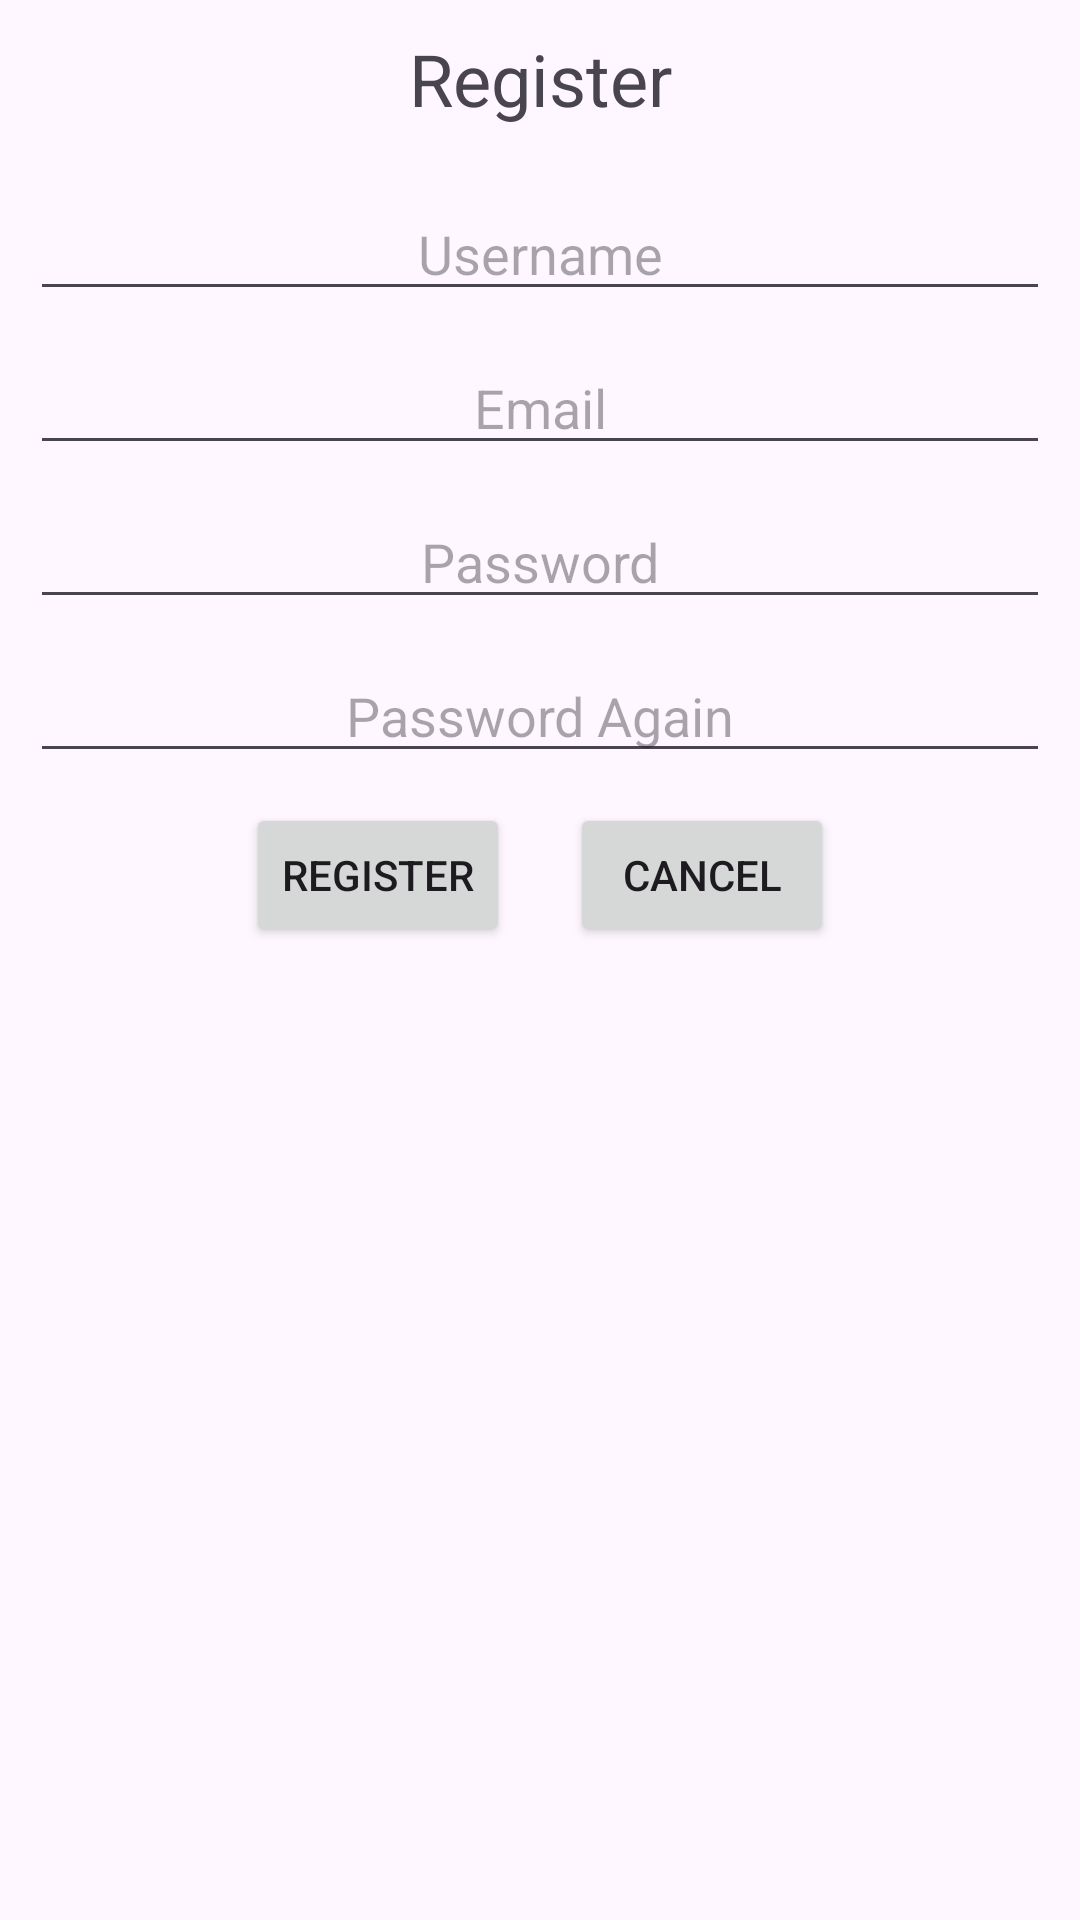

The Android layout XML behind this screen, and the referenced resources:
<!-- AndroidManifest.xml: application theme Theme.Mobilalk -->
<!-- res/layout/activity_register.xml -->
<?xml version="1.0" encoding="utf-8"?>
<RelativeLayout xmlns:android="http://schemas.android.com/apk/res/android"
    xmlns:tools="http://schemas.android.com/tools"
    android:id="@+id/main"
    android:layout_width="match_parent"
    android:layout_height="match_parent"
    tools:context=".RegisterActivity">

    <TextView
        android:id="@+id/registerTextView"
        android:layout_width="match_parent"
        android:layout_height="wrap_content"
        android:text="@string/register"
        android:layout_marginTop="@dimen/default_margin"
        android:textSize="24sp"
        android:layout_alignParentStart="true"
        android:layout_alignParentEnd="true"
        android:textAlignment="center"
        />

    <EditText
        android:id="@+id/editTextUserName"
        android:layout_width="match_parent"
        android:layout_height="wrap_content"
        android:layout_marginTop="20dp"
        android:layout_marginLeft="@dimen/default_margin"
        android:layout_marginRight="@dimen/default_margin"
        android:ems="10"
        android:hint="@string/username"
        android:inputType="textPersonName"
        android:textAlignment="center"
        android:layout_alignParentStart="true"
        android:layout_alignParentEnd="true"
        android:layout_below="@id/registerTextView"
        />

    <EditText
        android:id="@+id/editTextEmail"
        android:layout_width="match_parent"
        android:layout_height="wrap_content"
        android:layout_marginTop="@dimen/default_margin"
        android:layout_marginLeft="@dimen/default_margin"
        android:layout_marginRight="@dimen/default_margin"
        android:ems="10"
        android:hint="@string/email"
        android:inputType="textEmailAddress"
        android:textAlignment="center"
        android:layout_alignParentStart="true"
        android:layout_alignParentEnd="true"
        android:layout_below="@id/editTextUserName"
        />

    <EditText
        android:id="@+id/editTextPassword"
        android:layout_width="match_parent"
        android:layout_height="wrap_content"
        android:layout_marginTop="@dimen/default_margin"
        android:layout_marginLeft="@dimen/default_margin"
        android:layout_marginRight="@dimen/default_margin"
        android:ems="10"
        android:hint="@string/password"
        android:inputType="textPassword"
        android:textAlignment="center"
        android:layout_alignParentStart="true"
        android:layout_alignParentEnd="true"
        android:layout_below="@id/editTextEmail"
        />

    <EditText
        android:id="@+id/editTextPasswordAgain"
        android:layout_width="match_parent"
        android:layout_height="wrap_content"
        android:layout_marginTop="@dimen/default_margin"
        android:layout_marginLeft="@dimen/default_margin"
        android:layout_marginRight="@dimen/default_margin"
        android:ems="10"
        android:hint="@string/password_again"
        android:inputType="textPassword"
        android:textAlignment="center"
        android:layout_alignParentStart="true"
        android:layout_alignParentEnd="true"
        android:layout_below="@id/editTextPassword"
        />

    <LinearLayout
        android:layout_width="wrap_content"
        android:layout_height="wrap_content"
        android:orientation="horizontal"
        android:layout_below="@id/editTextPasswordAgain"
        android:layout_centerHorizontal="true"
        android:layout_marginTop="@dimen/default_margin">


        <Button
            android:layout_width="wrap_content"
            android:layout_height="wrap_content"
            android:text="@string/register"
            android:onClick="register" />

        <Button
            android:layout_width="wrap_content"
            android:layout_height="wrap_content"
            android:text="@string/cancel"
            android:layout_marginStart="20dp"
            android:onClick="cancel" />

    </LinearLayout>





</RelativeLayout>
<!-- resources referenced by this layout -->
<resources>
  <dimen name="default_margin">10dp</dimen>
  <string name="cancel">Cancel</string>
  <string name="email">Email</string>
  <string name="password">Password</string>
  <string name="password_again">Password Again</string>
  <string name="register">Register</string>
  <string name="username">Username</string>
  <style name="Theme.Mobilalk" parent="Base.Theme.Mobilalk" />
  <style name="Base.Theme.Mobilalk" parent="Theme.Material3.DayNight.NoActionBar">
          
          
      </style>
</resources>
